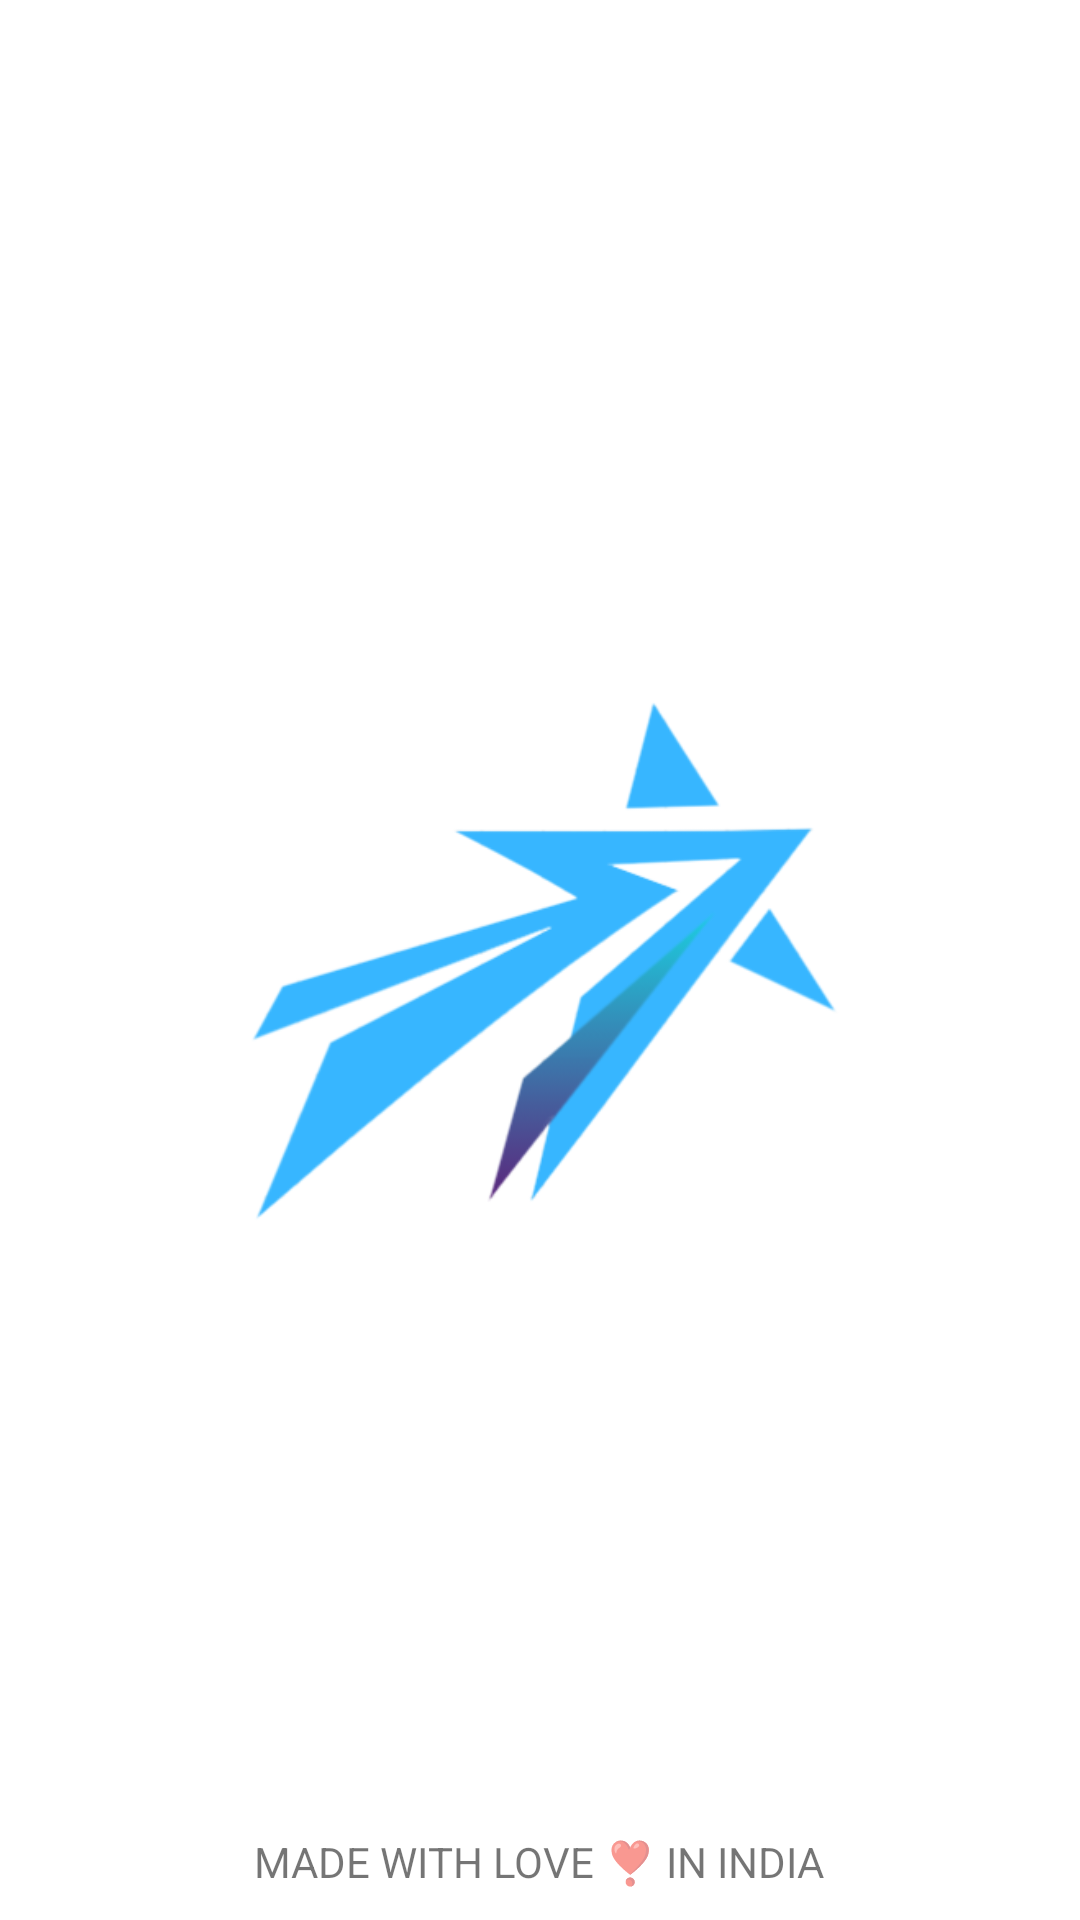

Reconstruct the res/layout file that produces this screen, plus the resources it refers to.
<!-- AndroidManifest.xml: application theme Theme.AllInOne -->
<!-- res/layout/activity_splashscreen.xml -->
<?xml version="1.0" encoding="utf-8"?>
<RelativeLayout xmlns:android="http://schemas.android.com/apk/res/android"
    xmlns:tools="http://schemas.android.com/tools"
    android:layout_width="match_parent"
    android:layout_height="match_parent"
    android:layout_centerInParent="true"
    tools:context=".splashscreen">



    <ImageView
        android:layout_width="200dp"
        android:layout_height="200dp"
        android:src="@drawable/logo"
        android:layout_centerInParent="true"
        android:contentDescription="@string/todo" />

    <TextView
        android:layout_width="wrap_content"
        android:layout_height="wrap_content"
        android:text="@string/made_with_love_in_india"
        android:layout_alignParentBottom="true"
        android:layout_centerHorizontal="true"
        android:layout_marginBottom="10dp"/>

</RelativeLayout>
<!-- resources referenced by this layout -->
<resources>
  <!-- drawable logo: png bitmap (drawable, 34908 bytes) -->
  <string name="made_with_love_in_india">MADE WITH LOVE ❣️ IN INDIA</string>
  <string name="todo">TODO</string>
  <style name="Theme.AllInOne" parent="Theme.MaterialComponents.DayNight.NoActionBar">
          
          <item name="colorPrimary">#00BCD4</item>
          <item name="colorPrimaryVariant">#00BCD4</item>
          <item name="colorOnPrimary">@color/white</item>
          
          <item name="colorSecondary">#00BCD4</item>
          <item name="colorSecondaryVariant">#00BCD4</item>
          <item name="colorOnSecondary">@color/black</item>
          
          <item name="android:statusBarColor" tools:targetApi="l">?attr/colorPrimaryVariant</item>
          
      </style>
  <color name="white">#FFFFFFFF</color>
  <color name="black">#FF000000</color>
</resources>
